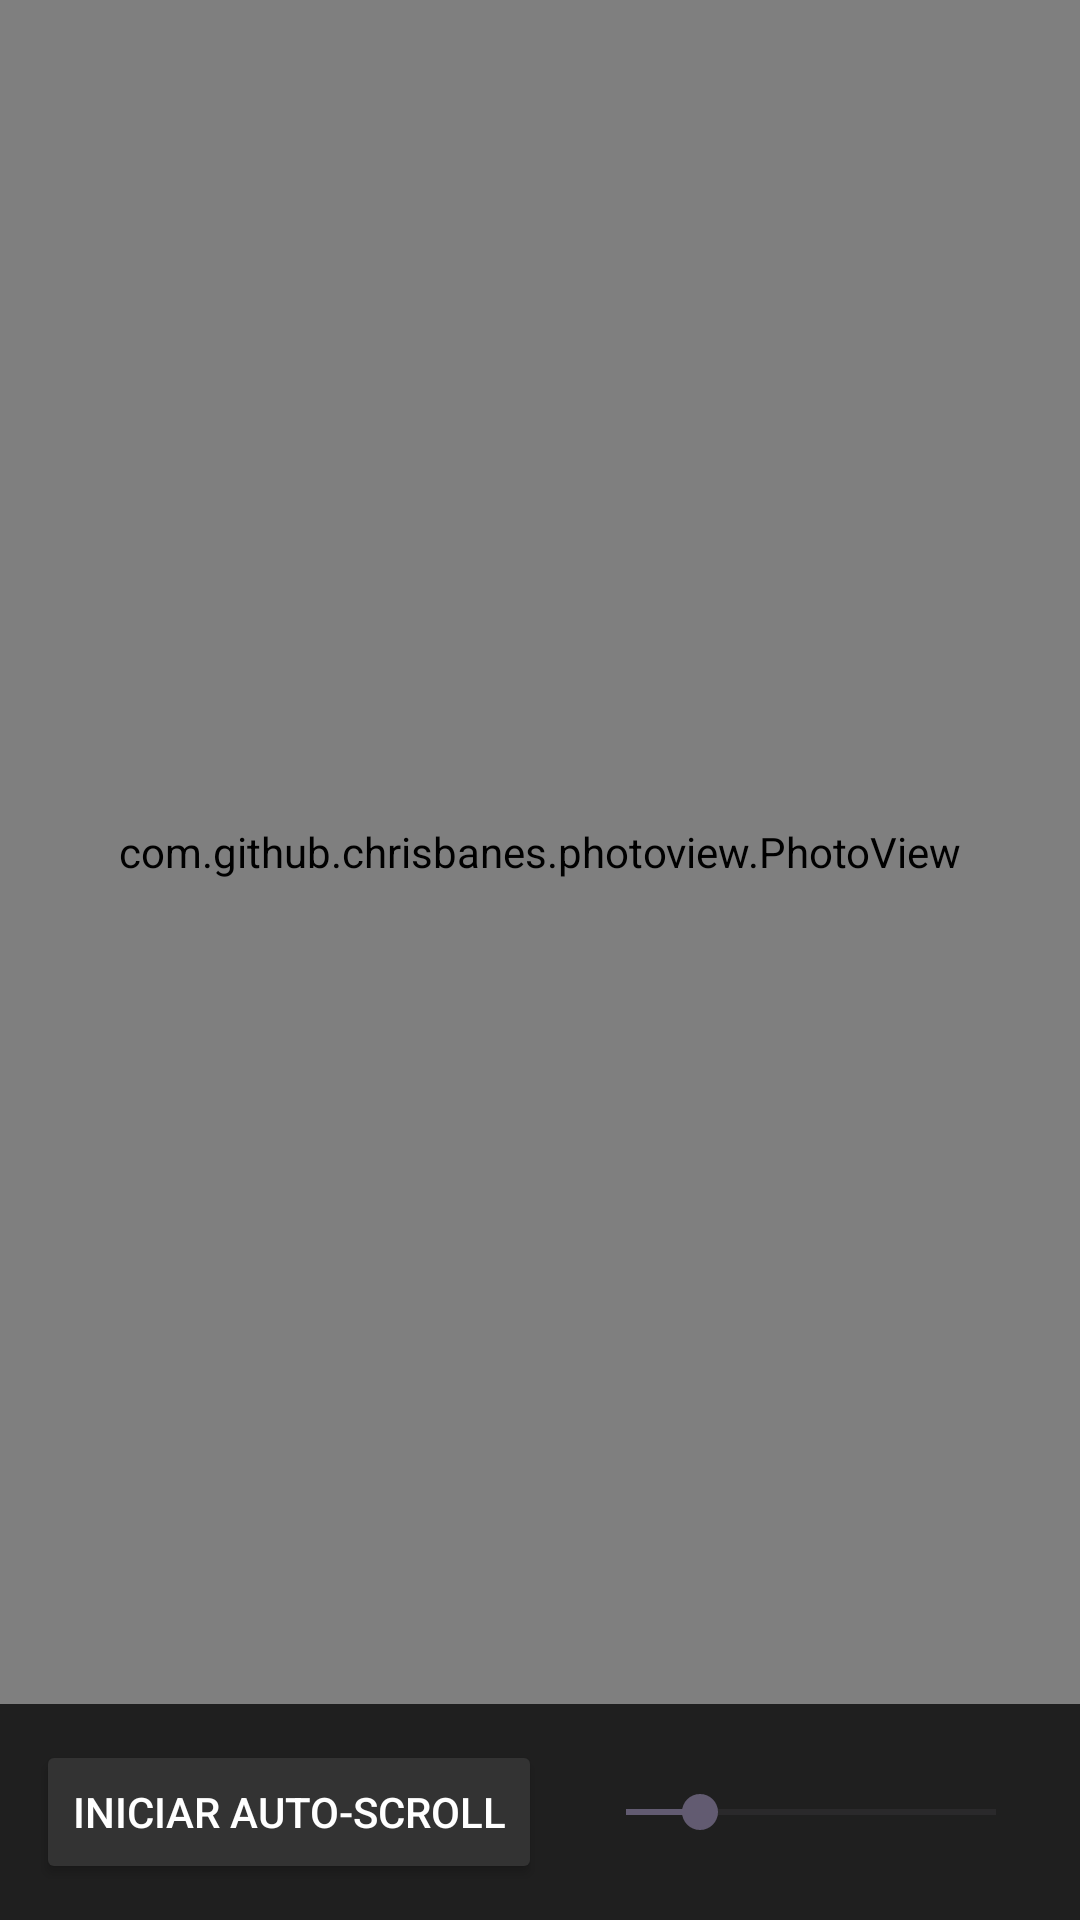

Reconstruct the res/layout file that produces this screen, plus the resources it refers to.
<!-- AndroidManifest.xml: application theme Theme.Cifrabook -->
<!-- res/layout/activity_pdf_viewer.xml -->
<?xml version="1.0" encoding="utf-8"?>
<LinearLayout xmlns:android="http://schemas.android.com/apk/res/android"
    android:layout_width="match_parent"
    android:layout_height="match_parent"
    android:orientation="vertical"
    android:background="#121212">

    
    <ScrollView
        android:id="@+id/scrollViewPdf"
        android:layout_width="match_parent"
        android:layout_height="0dp"
        android:layout_weight="1"
        android:fillViewport="true">

        
        <com.github.chrisbanes.photoview.PhotoView
            android:id="@+id/ivPdfFull"
            android:layout_width="match_parent"
            android:layout_height="wrap_content"
            android:adjustViewBounds="true" />

    </ScrollView>

    
    <LinearLayout
        android:layout_width="match_parent"
        android:layout_height="wrap_content"
        android:orientation="horizontal"
        android:padding="12dp"
        android:background="#1F1F1F"
        android:gravity="center_vertical">

        <Button
            android:id="@+id/btnToggleScroll"
            android:layout_width="wrap_content"
            android:layout_height="wrap_content"
            android:text="Iniciar Auto-Scroll"
            android:backgroundTint="#333333"
            android:textColor="#FFFFFF"
            android:layout_marginEnd="12dp" />

        <SeekBar
            android:id="@+id/seekBarSpeed"
            android:layout_width="0dp"
            android:layout_height="wrap_content"
            android:layout_weight="1"
            android:max="10"
            android:progress="2" />

    </LinearLayout>

</LinearLayout>
<!-- resources referenced by this layout -->
<resources>
  <style name="Theme.Cifrabook" parent="Base.Theme.Cifrabook" />
  <style name="Base.Theme.Cifrabook" parent="Theme.Material3.DayNight.NoActionBar">
          
          
      </style>
</resources>
